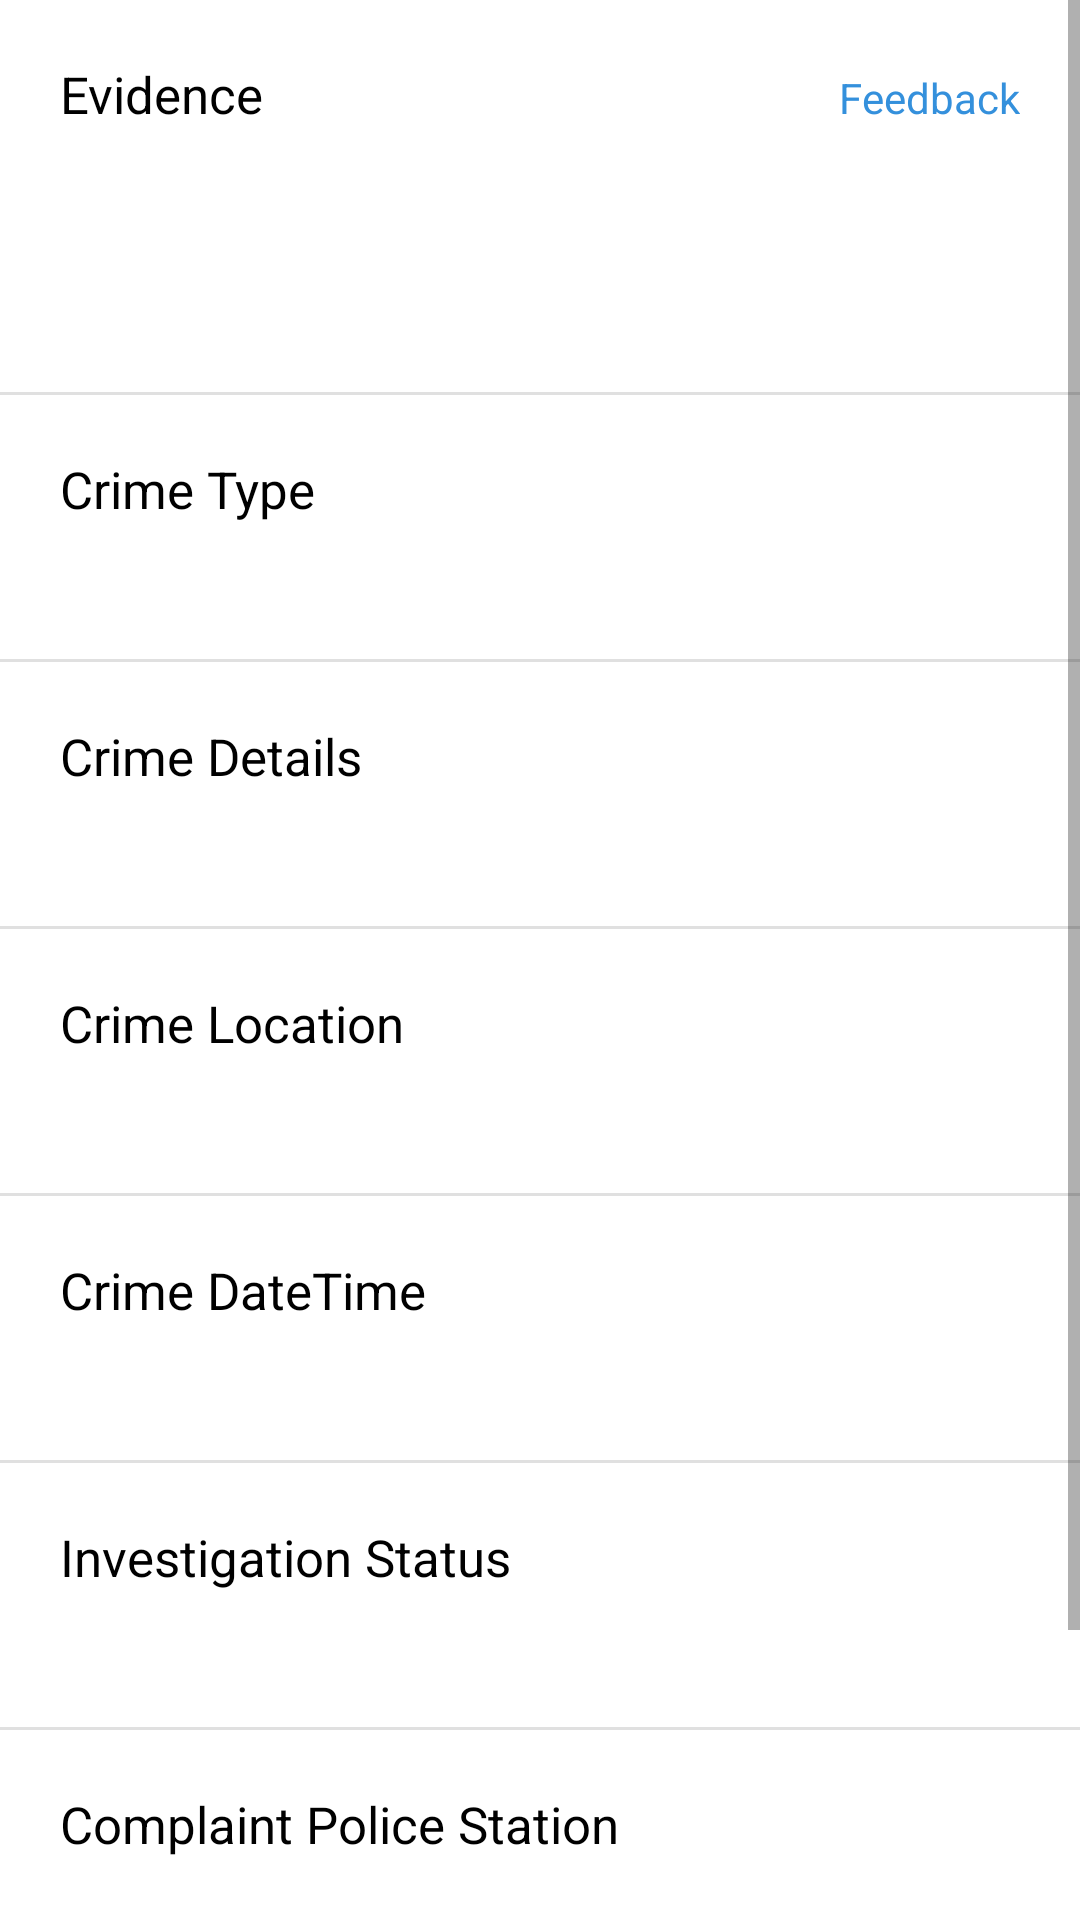

Write the Android layout XML for this screen, with the resource values it uses.
<!-- AndroidManifest.xml: application theme Theme.Alertify_user -->
<!-- res/layout/activity_complaints_details.xml -->
<?xml version="1.0" encoding="utf-8"?>
<ScrollView xmlns:android="http://schemas.android.com/apk/res/android"
    xmlns:app="http://schemas.android.com/apk/res-auto"
    xmlns:tools="http://schemas.android.com/tools"
    android:layout_width="match_parent"
    android:layout_height="match_parent"
    android:fillViewport="true"
    android:background="@color/white">

    <RelativeLayout
        android:layout_width="match_parent"
        android:layout_height="match_parent"
        android:background="@color/white"
        android:paddingBottom="20dp"
        tools:ignore="ScrollViewSize">

        <TextView
            android:id="@+id/feedBack"
            android:layout_width="wrap_content"
            android:layout_height="wrap_content"
            android:layout_alignParentEnd="true"
            android:layout_alignParentTop="true"
            android:layout_marginEnd="20dp"
            android:layout_marginTop="23dp"
            android:text="@string/feedback"
            android:textColor="@color/app_color"
            />

        <TextView
            android:id="@+id/crime_evidence_heading"
            android:layout_width="wrap_content"
            android:layout_height="wrap_content"
            android:layout_marginStart="20dp"
            android:layout_marginTop="20dp"
            android:text="@string/evidence"
            android:textColor="@color/black"
            android:textSize="17sp" />


        <Button
            android:id="@+id/downloadEvidenceBtn"
            android:layout_width="wrap_content"
            android:layout_height="wrap_content"
            android:layout_marginStart="20dp"
            android:backgroundTint="@color/app_color"
            android:layout_marginTop="20dp"
            app:icon="@drawable/download"
            android:textAllCaps="false"
            android:layout_below="@+id/crime_evidence_heading"
            android:text="@string/download"
            style="@style/Widget.MaterialComponents.Button.Icon"
            />


        <com.google.android.material.divider.MaterialDivider
            android:id="@+id/crime_evidence_underline"
            android:layout_width="match_parent"
            android:layout_height="wrap_content"
            android:layout_below="@+id/downloadEvidenceBtn"
            android:layout_marginTop="20dp" />

        <TextView
            android:id="@+id/crime_type_heading"
            android:layout_width="wrap_content"
            android:layout_height="wrap_content"
            android:layout_below="@id/crime_evidence_underline"
            android:layout_marginStart="20dp"
            android:layout_marginTop="20dp"
            android:text="@string/crime_type"
            android:textColor="@color/black"
            android:textSize="17sp" />

        <TextView
            android:id="@+id/detailsCrimeType"
            android:layout_width="match_parent"
            android:layout_height="wrap_content"
            android:layout_below="@+id/crime_type_heading"
            android:layout_marginStart="20dp"
            android:layout_marginTop="5dp"
            android:layout_marginEnd="20dp"
            android:textColor="@color/hint_color"
            android:textSize="15sp" />

        <com.google.android.material.divider.MaterialDivider
            android:id="@+id/crime_type_underline"
            android:layout_width="match_parent"
            android:layout_height="wrap_content"
            android:layout_below="@+id/detailsCrimeType"
            android:layout_marginTop="20dp" />

        <TextView
            android:id="@+id/crime_details_heading"
            android:layout_width="wrap_content"
            android:layout_height="wrap_content"
            android:layout_below="@+id/crime_type_underline"
            android:layout_marginStart="20dp"
            android:layout_marginTop="20dp"
            android:text="@string/crime_details"
            android:textColor="@color/black"
            android:textSize="17sp" />

        <TextView
            android:id="@+id/detailsCrime"
            android:layout_width="match_parent"
            android:layout_height="wrap_content"
            android:layout_below="@+id/crime_details_heading"
            android:layout_marginStart="20dp"
            android:layout_marginTop="5dp"
            android:layout_marginEnd="20dp"
            android:textColor="@color/hint_color"
            android:textSize="15sp" />

        <com.google.android.material.divider.MaterialDivider
            android:id="@+id/crime_details_underline"
            android:layout_width="match_parent"
            android:layout_height="wrap_content"
            android:layout_below="@+id/detailsCrime"
            android:layout_marginTop="20dp" />

        <TextView
            android:id="@+id/crime_Location_heading"
            android:layout_width="wrap_content"
            android:layout_height="wrap_content"
            android:layout_below="@+id/crime_details_underline"
            android:layout_marginStart="20dp"
            android:layout_marginTop="20dp"
            android:text="@string/crime_location"
            android:textColor="@color/black"
            android:textSize="17sp" />

        <TextView
            android:id="@+id/detailsCrimeLocation"
            android:layout_width="match_parent"
            android:layout_height="wrap_content"
            android:layout_below="@+id/crime_Location_heading"
            android:layout_marginStart="20dp"
            android:layout_marginTop="5dp"
            android:layout_marginEnd="20dp"
            android:textColor="@color/hint_color"
            android:textSize="15sp" />

        <com.google.android.material.divider.MaterialDivider
            android:id="@+id/crime_location_underline"
            android:layout_width="match_parent"
            android:layout_height="wrap_content"
            android:layout_below="@+id/detailsCrimeLocation"
            android:layout_marginTop="20dp" />

        <TextView
            android:id="@+id/crime_date_heading"
            android:layout_width="wrap_content"
            android:layout_height="wrap_content"
            android:layout_below="@+id/crime_location_underline"
            android:layout_marginStart="20dp"
            android:layout_marginTop="20dp"
            android:text="@string/crime_datetime"
            android:textColor="@color/black"
            android:textSize="17sp" />

        <TextView
            android:id="@+id/detailsCrimeDateTime"
            android:layout_width="match_parent"
            android:layout_height="wrap_content"
            android:layout_below="@+id/crime_date_heading"
            android:layout_marginStart="20dp"
            android:layout_marginTop="5dp"
            android:layout_marginEnd="20dp"
            android:textColor="@color/hint_color"
            android:textSize="15sp" />

        <com.google.android.material.divider.MaterialDivider
            android:id="@+id/crime_date_time_underline"
            android:layout_width="match_parent"
            android:layout_height="wrap_content"
            android:layout_below="@+id/detailsCrimeDateTime"
            android:layout_marginTop="20dp" />

        <TextView
            android:id="@+id/complaint_investigation_status_heading"
            android:layout_width="wrap_content"
            android:layout_height="wrap_content"
            android:layout_below="@+id/crime_date_time_underline"
            android:layout_marginStart="20dp"
            android:layout_marginTop="20dp"
            android:text="@string/investigation_status"
            android:textColor="@color/black"
            android:textSize="17sp" />

        <TextView
            android:id="@+id/complaintInvestigationStatus"
            android:layout_width="match_parent"
            android:layout_height="wrap_content"
            android:layout_below="@+id/complaint_investigation_status_heading"
            android:layout_marginStart="20dp"
            android:layout_marginTop="5dp"
            android:layout_marginEnd="20dp"
            android:textColor="@color/hint_color"
            android:textSize="15sp" />

        <com.google.android.material.divider.MaterialDivider
            android:id="@+id/complaint_investigation_status_underline"
            android:layout_width="match_parent"
            android:layout_height="wrap_content"
            android:layout_below="@+id/complaintInvestigationStatus"
            android:layout_marginTop="20dp" />

        <TextView
            android:id="@+id/complaint_police_station_heading"
            android:layout_width="wrap_content"
            android:layout_height="wrap_content"
            android:layout_below="@+id/complaint_investigation_status_underline"
            android:layout_marginStart="20dp"
            android:layout_marginTop="20dp"
            android:text="@string/complaint_police_station"
            android:textColor="@color/black"
            android:textSize="17sp" />

        <TextView
            android:id="@+id/detailsComplaintPoliceStation"
            android:layout_width="match_parent"
            android:layout_height="wrap_content"
            android:layout_below="@+id/complaint_police_station_heading"
            android:layout_marginStart="20dp"
            android:layout_marginTop="5dp"
            android:layout_marginEnd="20dp"
            android:textColor="@color/hint_color"
            android:textSize="15sp" />

        <com.google.android.material.divider.MaterialDivider
            android:id="@+id/complaint_police_station_underline"
            android:layout_width="match_parent"
            android:layout_height="wrap_content"
            android:layout_below="@+id/detailsComplaintPoliceStation"
            android:layout_marginTop="20dp" />


        <TextView
            android:id="@+id/complaint_date_time_heading"
            android:layout_width="wrap_content"
            android:layout_height="wrap_content"
            android:layout_below="@+id/complaint_police_station_underline"
            android:layout_marginStart="20dp"
            android:layout_marginTop="20dp"
            android:text="@string/complaint_datetime"
            android:textColor="@color/black"
            android:textSize="17sp" />

        <TextView
            android:id="@+id/detailsComplaintDateTime"
            android:layout_width="match_parent"
            android:layout_height="wrap_content"
            android:layout_below="@+id/complaint_date_time_heading"
            android:layout_marginStart="20dp"
            android:layout_marginTop="5dp"
            android:layout_marginEnd="20dp"
            android:textColor="@color/hint_color"
            android:textSize="15sp" />

    </RelativeLayout>

</ScrollView>
<!-- resources referenced by this layout -->
<resources>
  <color name="app_color">#3490dc</color>
  <color name="black">#FF000000</color>
  <color name="hint_color">#676767</color>
  <color name="white">#FFFFFFFF</color>
  <string name="complaint_datetime">Complaint DateTime</string>
  <string name="complaint_police_station">Complaint Police Station</string>
  <string name="crime_datetime">Crime DateTime</string>
  <string name="crime_details">Crime Details</string>
  <string name="crime_location">Crime Location</string>
  <string name="crime_type">Crime Type</string>
  <string name="download">Download</string>
  <string name="evidence">Evidence</string>
  <string name="feedback">Feedback</string>
  <string name="investigation_status">Investigation Status</string>
  <style name="Theme.Alertify_user" parent="Theme.MaterialComponents.Light.NoActionBar">
          
          <item name="colorPrimary">@color/app_color</item>
          <item name="colorPrimaryVariant">@color/app_color</item>
          <item name="colorOnPrimary">@color/white</item>
          
          <item name="colorSecondary">@color/app_color</item>
          <item name="colorSecondaryVariant">@color/app_color</item>
          <item name="colorOnSecondary">@color/black</item>
          
          <item name="android:statusBarColor">@color/app_color</item>
          
          <item name="android:windowDisablePreview">true</item>
      </style>
</resources>
